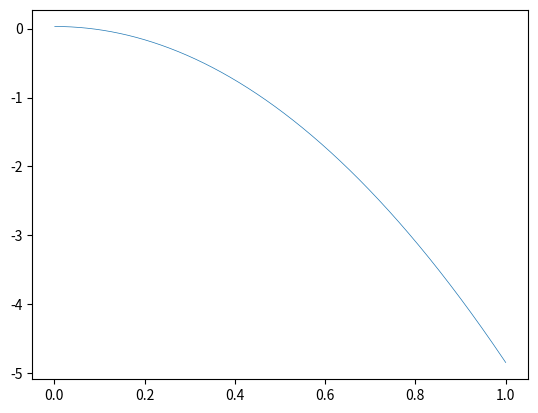

Here is the Python script that generated this plot: (Note: this script raises an exception after producing the figure.)
import matplotlib.pyplot as plt
import numpy as np


def log(x):
    return np.log(x)

def atan(x):
    return np.arctan(x)

pi = 3.1415926535

g = 9.7887

V = pi * (1.5 ** 2) * 0.5 * 1e-6
V_2= pi * (0.5 ** 2) * 0.5 * 1e-6

rho = 7.55 * 1e3

m = rho * V

sigma = 57142857

m_left = 0.45

m_1 = m_left * V
m_2 = m_left * V_2


mu_0 = 4 * pi * 1e-7

D = 0.01
H = 0.0175
R = 0.05
h0 = 0.014

dt = 0.001
t_max = 1

steps = int(t_max / dt)

z = [0] * steps
z1 = [0] * steps
z2 = [0] * steps

z[0] = H + h0

for i in range(steps - 1):
    h = z[i] - H
    F1 = (5 / (6 * (R ** 2))) * (1 / h - 1 / (h + D))
    F2 = (1 / (6 * (R ** 3))) * (atan((h / R)) - atan((h + D) / R))
    F3 = (log(1 + ((R ** 2) / (h ** 2)))) / (6 * (h ** 3)) - (log(1 + (R ** 2 / (h + D) ** 2))) / (6 * ((h + D) ** 3))
    F4 = -5 / (18 * (h ** 3)) + 5 / (18 * ((h + D) ** 3))
    F_l = ((9 * sigma * z1[i] * (mu_0 ** 2) * (m_2 ** 2)) / (8 * pi)) * (F1 + F2 + F3 + F4)
    F_m = (3 * mu_0 * m_1 * m_2) / (2 * pi * (z[i] ** 4))
    z2[i] = -g + F_m / m + F_l / m
    z1[i + 1] = z1[i] + dt * z2[i]
    z[i + 1] = z[i] + dt * z1[i]

t = [0] * steps
for i in range(steps):
    t[i] = (i + 1) * dt

ypoints = np.array(z)
xpoints = np.array(t)

name = '/Users/<user>/PycharmProjects/pythonProject/1.png'

plt.plot(xpoints, ypoints, lw='0.5')
plt.savefig(name, dpi=320)
plt.show()
